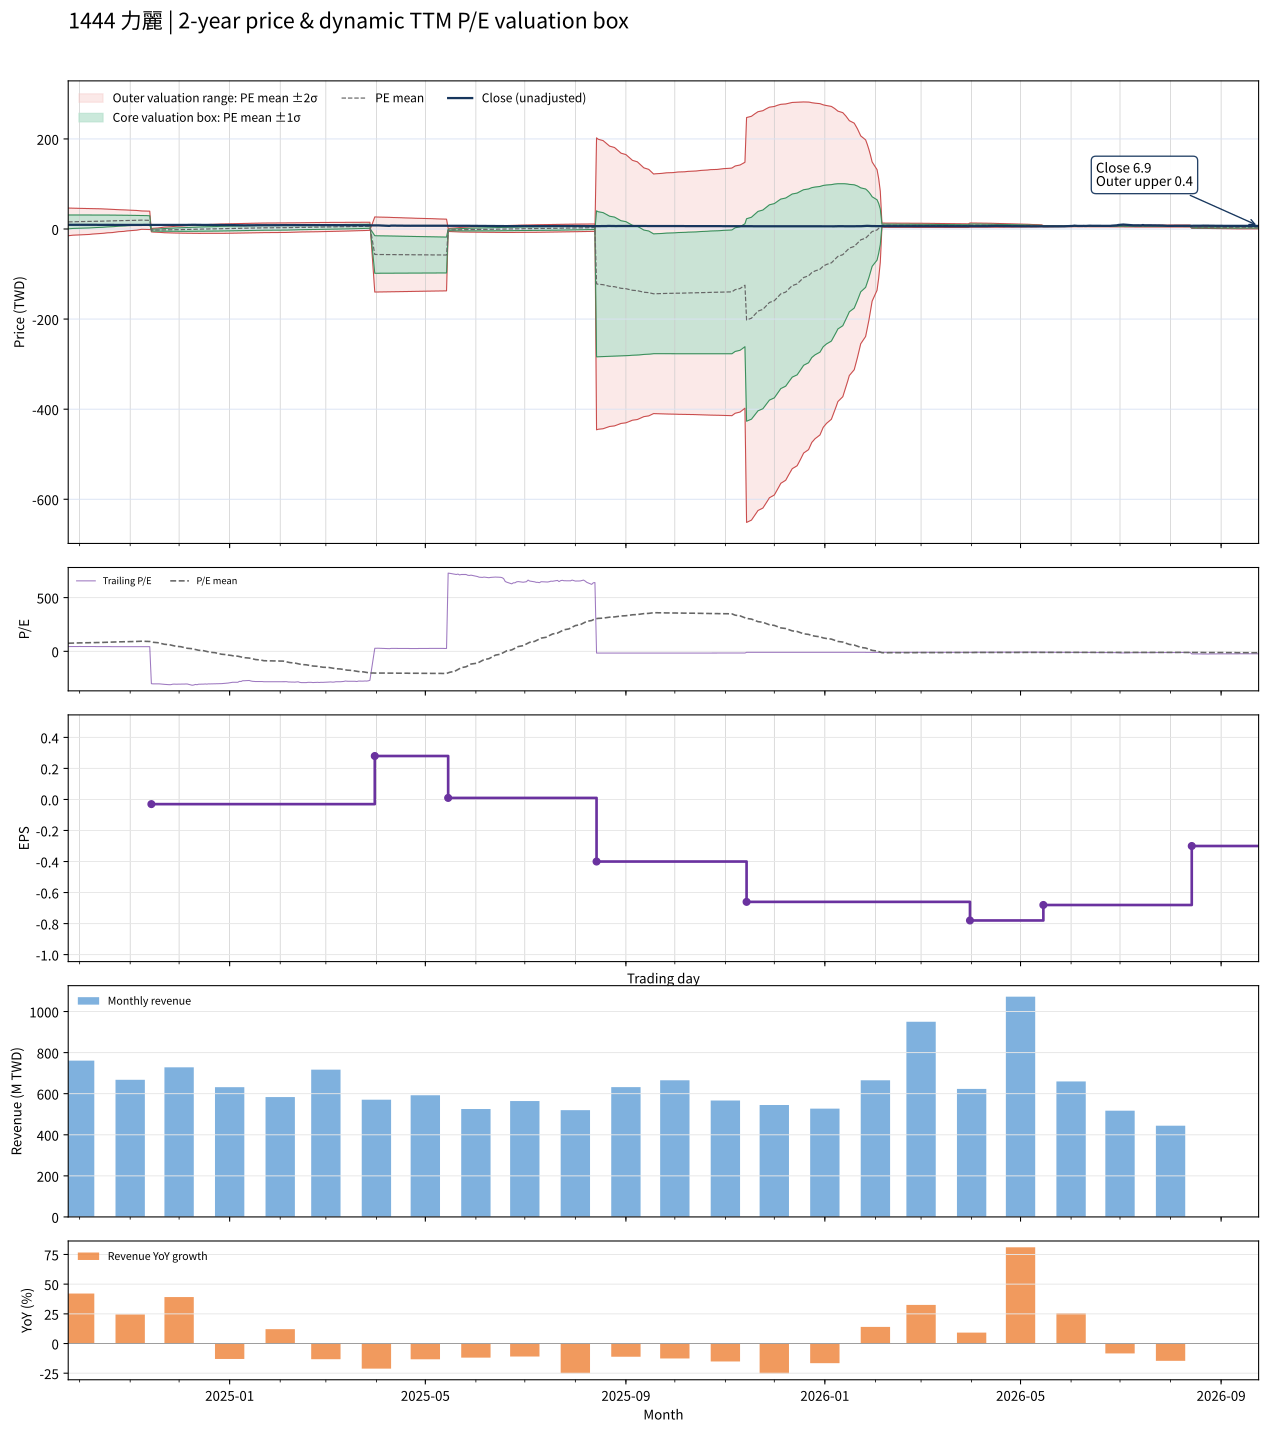

The file beside this chart, header and first rows:
date, close, available_date, period_end, ttm_eps, pe, pe_mean, pe_std, price_m2, price_m1, price_mean, price_p1, price_p2, forward_eps, forward_pe, forward_pe_mean, forward_pe_std, forward_price_m2, forward_price_m1, forward_price_mean, forward_price_p1, forward_price_p2
2024-09-24, 9.3, 2024-08-14, 2024-06-30, 0.21, 44.29, 75.31, 73.12, -14.9, 0.4591, 15.82, 31.17, 46.53, , , , , , , , , 
2024-09-25, 9.36, 2024-08-14, 2024-06-30, 0.21, 44.57, 75.96, 72.5, -14.5, 0.7251, 15.95, 31.18, 46.4, , , , , , , , , 
2024-09-26, 9.32, 2024-08-14, 2024-06-30, 0.21, 44.38, 76.6, 71.87, -14.1, 0.9921, 16.09, 31.18, 46.27, , , , , , , , , 
2024-09-27, 9.46, 2024-08-14, 2024-06-30, 0.21, 45.05, 77.24, 71.23, -13.7, 1.263, 16.22, 31.18, 46.14, , , , , , , , , 
2024-09-30, 9.48, 2024-08-14, 2024-06-30, 0.21, 45.14, 77.89, 70.57, -13.28, 1.537, 16.36, 31.18, 46, , , , , , , , , 
2024-10-01, 9.44, 2024-08-14, 2024-06-30, 0.21, 44.95, 78.54, 69.9, -12.86, 1.815, 16.49, 31.17, 45.85, , , , , , , , , 
2024-10-04, 9.37, 2024-08-14, 2024-06-30, 0.21, 44.62, 79.19, 69.21, -12.44, 2.095, 16.63, 31.16, 45.7, , , , , , , , , 
2024-10-07, 9.39, 2024-08-14, 2024-06-30, 0.21, 44.71, 79.83, 68.52, -12.01, 2.377, 16.77, 31.15, 45.54, , , , , , , , , 
2024-10-08, 9.28, 2024-08-14, 2024-06-30, 0.21, 44.19, 80.47, 67.81, -11.58, 2.659, 16.9, 31.14, 45.38, , , , , , , , , 
2024-10-09, 9.11, 2024-08-14, 2024-06-30, 0.21, 43.38, 81.11, 67.1, -11.15, 2.942, 17.03, 31.12, 45.21, , , , , , , , , 
2024-10-11, 9.11, 2024-08-14, 2024-06-30, 0.21, 43.38, 81.74, 66.38, -10.71, 3.225, 17.16, 31.1, 45.04, , , , , , , , , 
2024-10-14, 9.17, 2024-08-14, 2024-06-30, 0.21, 43.67, 82.37, 65.64, -10.27, 3.514, 17.3, 31.08, 44.87, , , , , , , , , 
2024-10-15, 9.18, 2024-08-14, 2024-06-30, 0.21, 43.71, 83.01, 64.87, -9.812, 3.81, 17.43, 31.06, 44.68, , , , , , , , , 
2024-10-16, 9.16, 2024-08-14, 2024-06-30, 0.21, 43.62, 83.65, 64.09, -9.354, 4.106, 17.57, 31.03, 44.49, , , , , , , , , 
2024-10-17, 9.17, 2024-08-14, 2024-06-30, 0.21, 43.67, 84.29, 63.29, -8.882, 4.409, 17.7, 30.99, 44.28, , , , , , , , , 
2024-10-18, 9.17, 2024-08-14, 2024-06-30, 0.21, 43.67, 84.93, 62.48, -8.404, 4.716, 17.84, 30.96, 44.08, , , , , , , , , 
2024-10-21, 9.13, 2024-08-14, 2024-06-30, 0.21, 43.48, 85.57, 61.64, -7.92, 5.025, 17.97, 30.92, 43.86, , , , , , , , , 
2024-10-22, 9.12, 2024-08-14, 2024-06-30, 0.21, 43.43, 86.21, 60.79, -7.426, 5.34, 18.1, 30.87, 43.64, , , , , , , , , 
2024-10-23, 9.09, 2024-08-14, 2024-06-30, 0.21, 43.29, 86.86, 59.91, -6.921, 5.66, 18.24, 30.82, 43.4, , , , , , , , , 
2024-10-24, 9.07, 2024-08-14, 2024-06-30, 0.21, 43.19, 87.5, 59, -6.404, 5.986, 18.38, 30.77, 43.16, , , , , , , , , 
2024-10-25, 9.1, 2024-08-14, 2024-06-30, 0.21, 43.33, 88.15, 58.07, -5.88, 6.316, 18.51, 30.71, 42.9, , , , , , , , , 
2024-10-28, 9.15, 2024-08-14, 2024-06-30, 0.21, 43.57, 88.8, 57.11, -5.337, 6.656, 18.65, 30.64, 42.63, , , , , , , , , 
2024-10-29, 9.07, 2024-08-14, 2024-06-30, 0.21, 43.19, 89.45, 56.14, -4.793, 6.996, 18.78, 30.57, 42.36, , , , , , , , , 
2024-10-30, 9.04, 2024-08-14, 2024-06-30, 0.21, 43.05, 90.09, 55.14, -4.239, 7.34, 18.92, 30.5, 42.08, , , , , , , , , 
2024-11-01, 9.16, 2024-08-14, 2024-06-30, 0.21, 43.62, 90.74, 54.12, -3.675, 7.69, 19.06, 30.42, 41.79, , , , , , , , , 
2024-11-04, 9.09, 2024-08-14, 2024-06-30, 0.21, 43.29, 91.38, 53.08, -3.103, 8.044, 19.19, 30.34, 41.48, , , , , , , , , 
2024-11-05, 9.11, 2024-08-14, 2024-06-30, 0.21, 43.38, 92.02, 52.01, -2.518, 8.403, 19.32, 30.25, 41.17, , , , , , , , , 
2024-11-06, 9.12, 2024-08-14, 2024-06-30, 0.21, 43.43, 92.67, 50.9, -1.917, 8.772, 19.46, 30.15, 40.84, , , , , , , , , 
2024-11-07, 9.17, 2024-08-14, 2024-06-30, 0.21, 43.67, 93.32, 49.73, -1.289, 9.154, 19.6, 30.04, 40.49, , , , , , , , , 
2024-11-08, 9.11, 2024-08-14, 2024-06-30, 0.21, 43.38, 93.98, 48.54, -0.6502, 9.542, 19.73, 29.93, 40.12, , , , , , , , , 
2024-11-11, 9.33, 2024-08-14, 2024-06-30, 0.21, 44.43, 93.17, 48.55, -0.8257, 9.37, 19.57, 29.76, 39.96, , , , , , , , , 
2024-11-12, 9.28, 2024-08-14, 2024-06-30, 0.21, 44.19, 92.34, 48.53, -0.9901, 9.201, 19.39, 29.58, 39.77, , , , , , , , , 
2024-11-13, 9.15, 2024-08-14, 2024-06-30, 0.21, 43.57, 91.51, 48.51, -1.155, 9.032, 19.22, 29.4, 39.59, , , , , , , , , 
2024-11-14, 9.03, 2024-11-14, 2024-09-30, -0.03, -301, 87.82, 60.1, 0.9714, -0.8316, -2.635, -4.438, -6.241, , , , , , , , , 
2024-11-15, 9.09, 2024-11-14, 2024-09-30, -0.03, -303, 84.13, 69.71, 1.659, -0.4326, -2.524, -4.615, -6.706, , , , , , , , , 
2024-11-18, 9.08, 2024-11-14, 2024-09-30, -0.03, -302.7, 80.43, 77.94, 2.264, -0.07459, -2.413, -4.751, -7.089, , , , , , , , , 
2024-11-19, 9.09, 2024-11-14, 2024-09-30, -0.03, -303, 76.74, 85.25, 2.813, 0.2552, -2.302, -4.86, -7.417, , , , , , , , , 
2024-11-20, 9.12, 2024-11-14, 2024-09-30, -0.03, -304, 73.05, 91.87, 3.321, 0.5644, -2.192, -4.948, -7.704, , , , , , , , , 
2024-11-21, 9.15, 2024-11-14, 2024-09-30, -0.03, -305, 69.35, 97.93, 3.795, 0.8574, -2.081, -5.018, -7.956, , , , , , , , , 
2024-11-22, 9.22, 2024-11-14, 2024-09-30, -0.03, -307.3, 65.61, 103.6, 4.245, 1.138, -1.968, -5.075, -8.182, , , , , , , , , 
2024-11-25, 9.32, 2024-11-14, 2024-09-30, -0.03, -310.7, 61.86, 108.9, 4.677, 1.411, -1.856, -5.122, -8.389, , , , , , , , , 
2024-11-26, 9.3, 2024-11-14, 2024-09-30, -0.03, -310, 58.1, 113.8, 5.085, 1.671, -1.743, -5.157, -8.571, , , , , , , , , 
2024-11-27, 9.18, 2024-11-14, 2024-09-30, -0.03, -306, 54.36, 118.3, 5.466, 1.917, -1.631, -5.179, -8.727, , , , , , , , , 
2024-11-28, 9.15, 2024-11-14, 2024-09-30, -0.03, -305, 50.64, 122.5, 5.828, 2.155, -1.519, -5.193, -8.867, , , , , , , , , 
2024-11-29, 9.18, 2024-11-14, 2024-09-30, -0.03, -306, 46.92, 126.4, 6.178, 2.385, -1.407, -5.2, -8.993, , , , , , , , , 
2024-12-02, 9.16, 2024-11-14, 2024-09-30, -0.03, -305.3, 43.21, 130.2, 6.513, 2.608, -1.296, -5.201, -9.106, , , , , , , , , 
2024-12-03, 9.19, 2024-11-14, 2024-09-30, -0.03, -306.3, 39.51, 133.7, 6.837, 2.826, -1.185, -5.197, -9.208, , , , , , , , , 
2024-12-04, 9.17, 2024-11-14, 2024-09-30, -0.03, -305.7, 35.78, 137, 7.148, 3.038, -1.073, -5.184, -9.295, , , , , , , , , 
2024-12-05, 9.11, 2024-11-14, 2024-09-30, -0.03, -303.7, 32.08, 140.1, 7.446, 3.242, -0.9624, -5.167, -9.371, , , , , , , , , 
2024-12-06, 9.12, 2024-11-14, 2024-09-30, -0.03, -304, 28.39, 143.1, 7.735, 3.442, -0.8516, -5.145, -9.438, , , , , , , , , 
2024-12-09, 9.47, 2024-11-14, 2024-09-30, -0.03, -315.7, 24.6, 146.1, 8.03, 3.646, -0.7379, -5.122, -9.506, , , , , , , , , 
2024-12-10, 9.4, 2024-11-14, 2024-09-30, -0.03, -313.3, 20.83, 149, 8.313, 3.844, -0.6248, -5.094, -9.563, , , , , , , , , 
2024-12-11, 9.25, 2024-11-14, 2024-09-30, -0.03, -308.3, 17.1, 151.6, 8.581, 4.034, -0.5129, -5.06, -9.606, , , , , , , , , 
2024-12-12, 9.32, 2024-11-14, 2024-09-30, -0.03, -310.7, 13.35, 154.1, 8.843, 4.221, -0.4006, -5.022, -9.644, , , , , , , , , 
2024-12-13, 9.18, 2024-11-14, 2024-09-30, -0.03, -306, 9.65, 156.4, 9.092, 4.401, -0.2895, -4.98, -9.671, , , , , , , , , 
2024-12-16, 9.16, 2024-11-14, 2024-09-30, -0.03, -305.3, 5.954, 158.5, 9.332, 4.577, -0.1786, -4.934, -9.69, , , , , , , , , 
2024-12-17, 9.11, 2024-11-14, 2024-09-30, -0.03, -303.7, 2.258, 160.5, 9.564, 4.748, -0.06774, -4.883, -9.699, , , , , , , , , 
2024-12-18, 9.16, 2024-11-14, 2024-09-30, -0.03, -305.3, -1.451, 162.5, 9.791, 4.917, 0.04352, -4.83, -9.704, , , , , , , , , 
2024-12-19, 9.09, 2024-11-14, 2024-09-30, -0.03, -303, -5.137, 164.2, 10.01, 5.081, 0.1541, -4.773, -9.7, , , , , , , , , 
2024-12-20, 9.1, 2024-11-14, 2024-09-30, -0.03, -303.3, -8.818, 165.9, 10.22, 5.243, 0.2645, -4.714, -9.692, , , , , , , , , 
... 427 more rows
